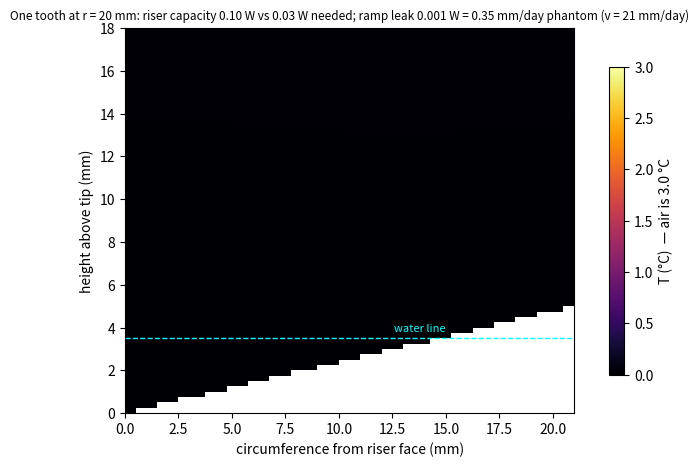

Write the Python code that produced this figure.
"""
Steady 2-D conduction model of one screw tooth, unrolled at radius r_eval.
x: circumferential (0 = riser face, p = one pitch back), z: up from the tip.
Copper triangle above the ramp z = x*H/p, body above, collector at z_top.
BCs: riser face T=0 (ice, melting) | ramp: skin conductance k_s/t_s to 0 C
     water band (z in [D, D+b]): out-of-plane loss 2*h/W  (h = h_water, or skin) 
     top: fins, h_top*(T_air - T) with h_top = h_air * fin-area multiplier
     x periodic above the riser. Left/right of copper: no flux.
Outputs: riser heat flux vs what the cutting rate needs; ramp leak as phantom ablation.
"""
import numpy as np, scipy.sparse as sp, scipy.sparse.linalg as spl, matplotlib
matplotlib.use("Agg"); import matplotlib.pyplot as plt

def solve(N=6, H=5., D=3.5, r_eval=20., R=27., W=None, z_top=18., dx=0.25,
          k_cu=390., k_s=0.2, t_s=1.0, T_air=3.0, h_air=10., A_fin_cm2=200.,
          water_band=2.0, h_water=300., ring=True, k_ring=0.2, t_ring=1.0,
          v_mm_day=None, ddf=7.0, plot=None):
    p = 2*np.pi*r_eval/N; W = W or (R-4.)            # W: radial length of the riser (out-of-plane depth)
    v = (v_mm_day if v_mm_day else ddf*T_air)/86400/1e3  # m/s ablation; default from degree-day factor
    omega = 2*np.pi*v/(N*H*1e-3)                      # rad/s
    rhoL = 917*334e3
    nx, nz = int(round(p/dx)), int(round(z_top/dx))
    x = (np.arange(nx)+0.5)*dx; z = (np.arange(nz)+0.5)*dx
    X, Z = np.meshgrid(x, z, indexing="ij")
    mask = Z >= X*H/p                                 # copper cells
    idx = -np.ones((nx,nz),int); idx[mask] = np.arange(mask.sum()); n = mask.sum()
    A = sp.lil_matrix((n,n)); b = np.zeros(n)
    kdx = k_cu                                        # conductance per unit depth between cells: k*dz/dx = k
    for i in range(nx):
        for j in range(nz):
            if not mask[i,j]: continue
            m = idx[i,j]; diag = 0.0
            for (ii,jj) in ((i-1,j),(i+1,j),(i,j-1),(i,j+1)):
                if ii == -1 and j*dx < H:             # riser face: T=0 Dirichlet
                    diag += 2*kdx; continue
                if ii == -1: ii = nx-1                # periodic
                if ii == nx: ii = 0
                if jj < 0 or jj >= nz:
                    if jj >= nz:                      # top collector: Robin to air
                        g = (h_air*A_fin_cm2*1e-4/N)/(W*1e-3)/nx   # W/K per m depth, this tooth's share, per top cell
                        diag += g; b[m] += g*T_air
                    continue
                if mask[ii,jj]:
                    diag += kdx; A[m, idx[ii,jj]] -= kdx
                else:                                 # ramp face → skin → ice at 0 C
                    g = (k_s/t_s)*dx*1e-3*1e3         # W/K per unit depth: (k/t)[W/m2K]*dx[m]... units: k_s/(t_s mm)*dx mm = W/(m K)
                    diag += g
            zc = z[j]
            if D <= zc <= D+water_band:               # water-line loss, out of plane, both faces
                hw = (k_ring/t_ring*1e3) if ring else h_water   # W/m2K
                diag += 2*hw*dx*dx*1e-3/W             # both radial walls, per m depth: 2 h dx^2[mm^2->m^2] / (W[mm->m])
            A[m,m] = diag
    T = spl.spsolve(A.tocsr(), b)
    Tf = np.full((nx,nz), np.nan); Tf[mask] = T
    # riser flux (W per m depth) -> W over riser length W
    q_riser = sum(2*kdx*Tf[0,j] for j in range(nz) if j*dx < H and mask[0,j]) * (W*1e-3)
    q_ramp = 0.0
    for i in range(nx):
        for j in range(nz):
            if not mask[i,j]: continue
            for (ii,jj) in ((i,j-1),(i-1,j)):
                if 0 <= ii < nx and 0 <= jj < nz and not mask[ii,jj]:
                    q_ramp += (k_s/t_s)*dx*Tf[i,j]
    q_ramp *= (W*1e-3)
    # required riser power: melt the step ahead: rhoL * H * ∫ r*omega dr over the riser length
    r0, r1 = (R-W)*1e-3, R*1e-3
    q_req = rhoL*H*1e-3*omega*(r1**2-r0**2)/2
    ramp_area = np.hypot(p,H)*1e-3*(W*1e-3)
    phantom = q_ramp/(rhoL*ramp_area)*np.cos(np.arctan(H/p))*86400*1e3   # mm/day vertical erosion of the ice ramp
    out = dict(p=p, T=Tf, x=x, z=z, q_riser=q_riser, q_req=q_req, q_ramp=q_ramp,
               phantom_mm_day=phantom, v_mm_day=v*86400*1e3, Tmax=np.nanmax(Tf), T_edge=np.nanmean(Tf[1,:int(H/dx)]))
    if plot:
        fig, ax = plt.subplots(figsize=(9,5))
        im = ax.pcolormesh(X, Z, np.ma.masked_invalid(Tf), cmap="inferno", vmin=0, vmax=T_air, shading="auto")
        ax.set_aspect("equal"); ax.set_xlabel("circumference from riser face (mm)"); ax.set_ylabel("height above tip (mm)")
        ax.axhline(D, color="cyan", lw=1, ls="--"); ax.text(p*0.6, D+0.3, "water line", color="cyan", fontsize=8)
        plt.colorbar(im, label="T (°C)  — air is %.1f °C"%T_air, shrink=0.8)
        ax.set_title("One tooth at r = %.0f mm: riser capacity %.2f W vs %.2f W needed; ramp leak %.3f W = %.2f mm/day phantom (v = %.0f mm/day)"
                     % (r_eval, q_riser, q_req, q_ramp, phantom, out["v_mm_day"]), fontsize=8.5)
        fig.savefig(plot, dpi=150, bbox_inches="tight")
    return out

if __name__ == "__main__":
    base = solve(plot="tooth_thermal.png")
    print("baseline: riser %.2f W (need %.2f), ramp leak %.3f W -> %.2f mm/day phantom of %.0f mm/day, Tmax %.3f, T at edge %.3f"
          % (base["q_riser"], base["q_req"], base["q_ramp"], base["phantom_mm_day"], base["v_mm_day"], base["Tmax"], base["T_edge"]))
    for label, kw in [("no water-line ring, wet", dict(ring=False)),
                      ("thicker skin 2 mm", dict(t_s=2.0)),
                      ("aluminium body", dict(k_cu=200.)),
                      ("fins 60 cm2 only", dict(A_fin_cm2=60.)),
                      ("air +8 C", dict(T_air=8.)),
                      ("12 teeth", dict(N=12)),
                      ("inner radius r=8", dict(r_eval=8.))]:
        o = solve(**kw)
        print("%-24s riser %.2f W (need %.2f) ratio %.1f | leak %.3f W -> %.2f mm/day phantom (%.1f%% of v)"
              % (label, o["q_riser"], o["q_req"], o["q_riser"]/o["q_req"], o["q_ramp"], o["phantom_mm_day"], 100*o["phantom_mm_day"]/o["v_mm_day"]))
